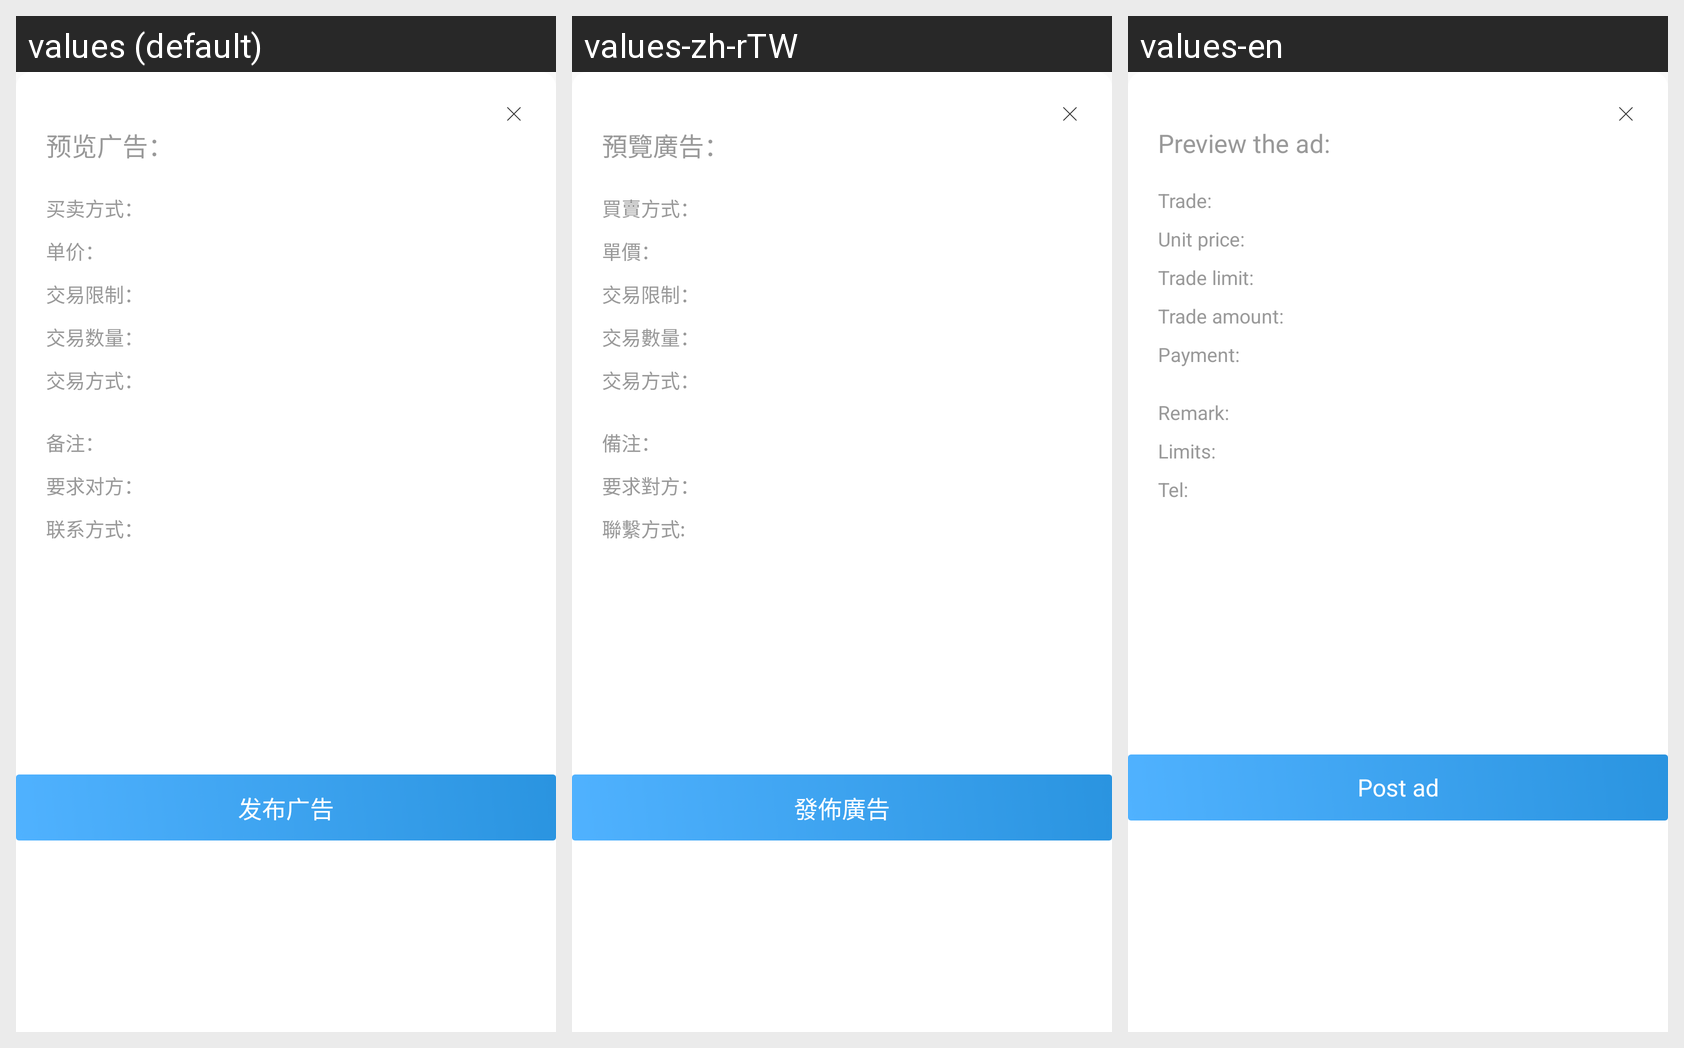

For this localized Android screen grid, give each drawn string resource with its value in every locale shown.
Android screen res/layout/view_tread_poster_preview.xml rendered under 3 locales, left to right: values (default), values-zh-rTW, values-en. Device: Nexus 5 (rendered at 1080×1920; each locale shown at half size, 540×960, under a caption strip naming it); theme AppTheme.
Strings drawn on this screen, with the default value and each locale's value (text and hints the layout hard-codes, and strings that could not be matched under every locale, appear in the picture but are not listed):

single_price_with_symbol
  values: 单价：
  values-zh-rTW: 單價：
  values-en: Unit price:

tread_limit_with_symbol
  values: 交易限制：
  values-zh-rTW: 交易限制：
  values-en: Trade limit:

tread_amount_with_symbol
  values: 交易数量：
  values-zh-rTW: 交易數量：
  values-en: Trade amount:

remark_with_symbol
  values: 备注：
  values-zh-rTW: 備注：
  values-en: Remark:

tel_with_symbol
  values: 联系方式：
  values-zh-rTW: 聯繫方式:
  values-en: Tel:
